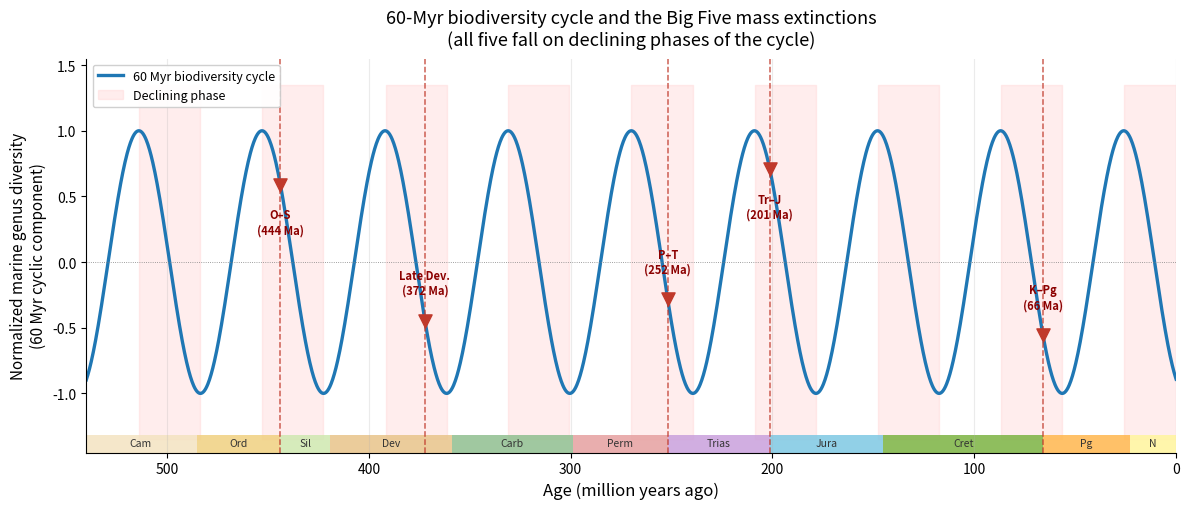

Here is the Python script that generated this plot:
import numpy as np
import matplotlib.pyplot as plt

# Time axis (age in Ma, older on the left)
age = np.linspace(540, 0, 2000)

# Cycle parameters chosen so all Big Five sit on declining limbs
T = 61.0          # Myr
phi = 5.182098591317795

# D = sin(2π·age/T + φ)
# dD/dage > 0 wherever cos(...) > 0, so D falls as we move right (toward the present)
cycle = np.sin(2 * np.pi * age / T + phi)
cos_term = np.cos(2 * np.pi * age / T + phi)
declining = cos_term > 0

extinctions = {
    "O–S\n(444 Ma)": 443.8,
    "Late Dev.\n(372 Ma)": 372.2,
    "P–T\n(252 Ma)": 251.9,
    "Tr–J\n(201 Ma)": 201.3,
    "K–Pg\n(66 Ma)": 66.0,
}

fig, ax = plt.subplots(figsize=(12, 5.2))

ax.plot(age, cycle, color="#1f77b4", linewidth=2.4, label="60 Myr biodiversity cycle")
ax.fill_between(
    age, -1.35, 1.35, where=declining,
    color="#ffcccc", alpha=0.35, label="Declining phase"
)

for label, a in extinctions.items():
    y = np.sin(2 * np.pi * a / T + phi)
    ax.axvline(a, color="#c0392b", linestyle="--", linewidth=1.1, alpha=0.8)
    ax.scatter([a], [y], color="#c0392b", s=90, zorder=5, marker="v")
    va = "bottom" if y < 0.3 else "top"
    offset = 0.18 if y < 0.3 else -0.18
    ax.annotate(
        label, xy=(a, y), xytext=(a, y + offset),
        ha="center", va=va, fontsize=8, color="#8b0000", fontweight="bold"
    )

ax.set_xlim(540, 0)
ax.set_ylim(-1.45, 1.55)
ax.set_xlabel("Age (million years ago)", fontsize=12)
ax.set_ylabel("Normalized marine genus diversity\n(60 Myr cyclic component)", fontsize=11)
ax.set_title(
    "60-Myr biodiversity cycle and the Big Five mass extinctions\n"
    "(all five fall on declining phases of the cycle)",
    fontsize=13, pad=10,
)
ax.axhline(0, color="gray", linewidth=0.6, linestyle=":")
ax.legend(loc="upper left", framealpha=0.92, fontsize=9)
ax.grid(True, axis="x", alpha=0.25)

# Simple period color bar
periods = [
    (541, 485, "Cam"),
    (485, 444, "Ord"),
    (444, 419, "Sil"),
    (419, 359, "Dev"),
    (359, 299, "Carb"),
    (299, 252, "Perm"),
    (252, 201, "Trias"),
    (201, 145, "Jura"),
    (145, 66, "Cret"),
    (66, 23, "Pg"),
    (23, 0, "N"),
]
colors = [
    "#f4e3c1", "#f0d080", "#cfe8b0", "#e8c48a", "#8fbf8f", "#e6a0a0",
    "#c9a0dc", "#7ec8e3", "#7cb342", "#ffb74d", "#fff59d",
]
for (start, end, name), color in zip(periods, colors):
    ax.axvspan(
        start, end, ymin=0.0, ymax=0.045,
        color=color, transform=ax.get_xaxis_transform(),
        alpha=0.85, linewidth=0,
    )
    ax.text((start + end) / 2, -1.38, name, ha="center", va="center", fontsize=7.5, color="#333")

ax.spines["top"].set_visible(False)
ax.spines["right"].set_visible(False)

plt.tight_layout()
plt.savefig("biodiversity-cycle.png", dpi=160, bbox_inches="tight", facecolor="white")
plt.show()
